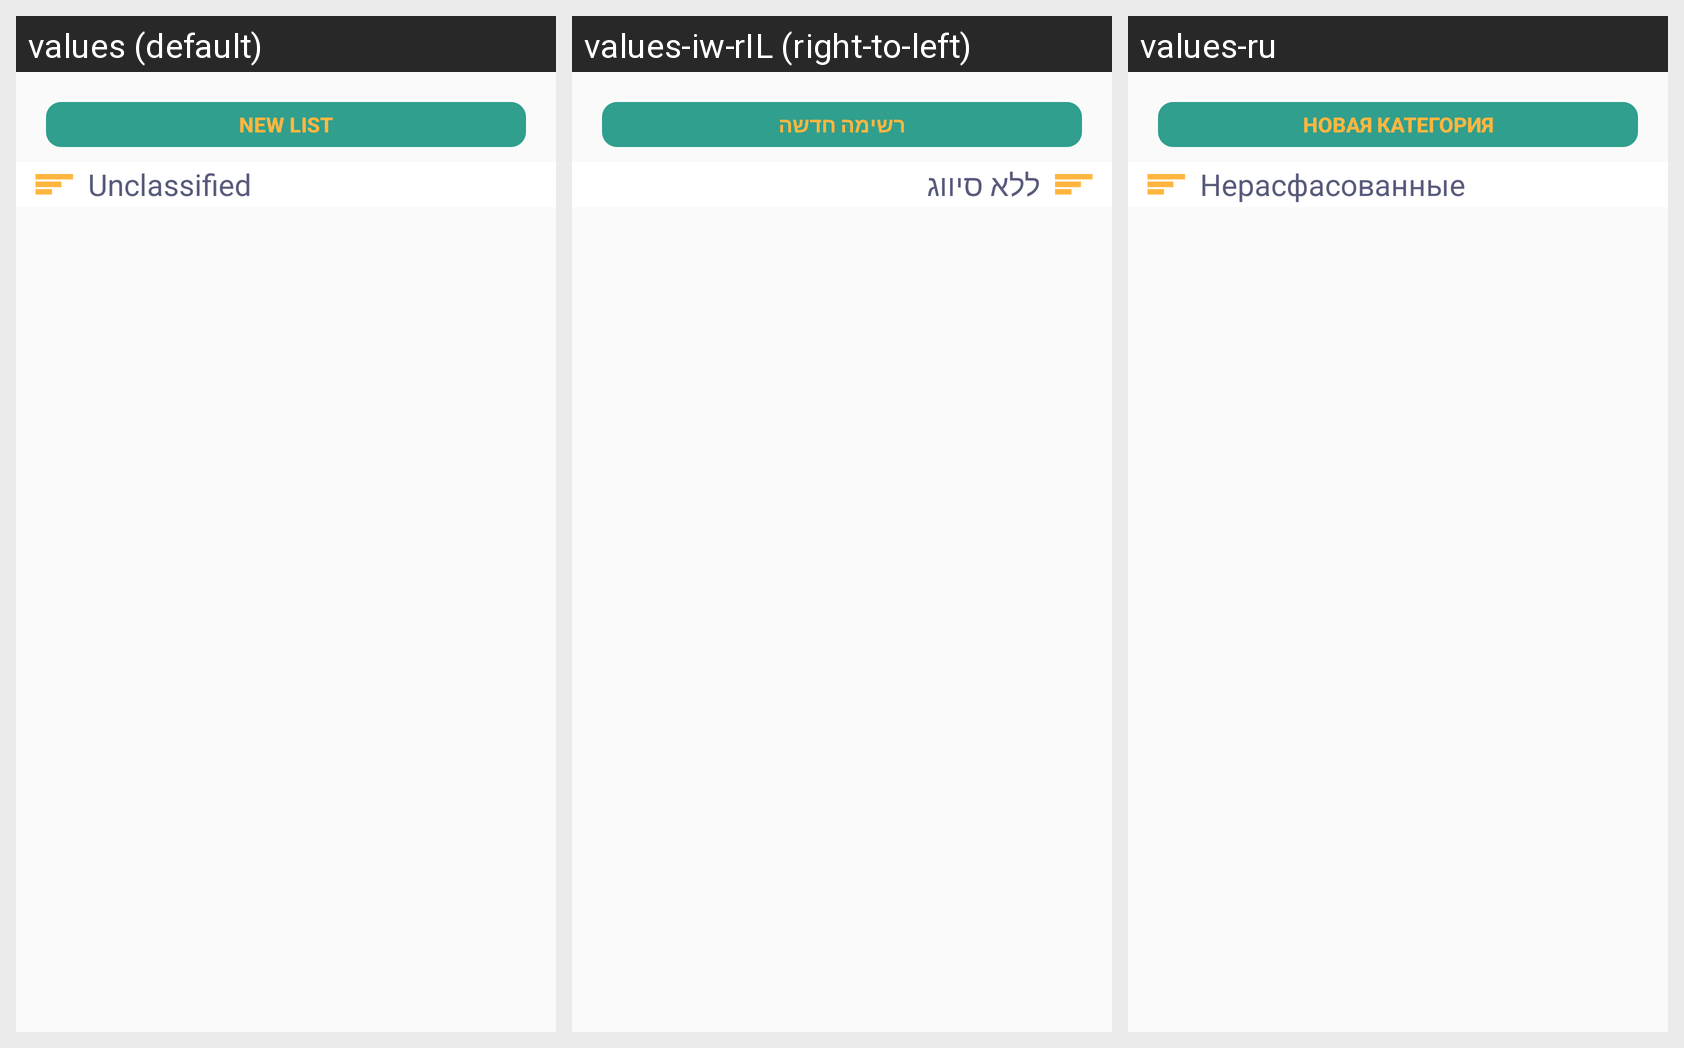

The Android screen above is rendered under several locales of the same app. Produce the string resources it draws, with the default and per-locale values.
Android screen res/layout/dialog_select_list.xml rendered under 3 locales, left to right: values (default), values-iw-rIL (right-to-left), values-ru. Device: Nexus 5 (rendered at 1080×1920; each locale shown at half size, 540×960, under a caption strip naming it); theme AppTheme.
Strings drawn on this screen, with the default value and each locale's value (text and hints the layout hard-codes, and strings that could not be matched under every locale, appear in the picture but are not listed):

new_list
  values: New List
  values-iw-rIL: רשימה חדשה
  values-ru: Новая Категория

unclassified
  values: Unclassified
  values-iw-rIL: ללא סיווג
  values-ru: Нерасфасованные
